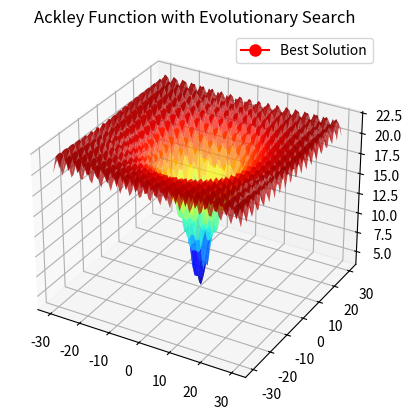

Python code for this plot:
"""
CISC 455: Evolution Strategy with One Mutation Step-Size Self-Adaptation
[redacted]

Description:
This script implements an Evolution Strategy (ES) optimization algorithm 
to minimize the Ackley function using an object-oriented approach.

Two selection schemes are supported:
- "plus": (μ + λ) selection: parents and offspring are combined, and the best μ individuals are kept.
- "comma": (μ, λ) selection: only offspring are considered.

Additional checks are included to avoid pitfalls such as having too few offspring when using the "comma" strategy.
"""

import numpy as np
import matplotlib.pyplot as plt
import matplotlib.animation as animation

# Global flag to control whether Ackley-related functions are active.
ACKLEY = True

if ACKLEY:
    # The Ackley function is a widely-used benchmark in optimization.
    def ackley(x, a=20, b=0.2, c=2 * np.pi):
        """Computes the Ackley function."""
        n = len(x)
        sum_sq = np.sum(x ** 2)
        sum_cos = np.sum(np.cos(c * x))
        term1 = -a * np.exp(-b * np.sqrt(sum_sq / n))
        term2 = -np.exp(sum_cos / n)
        return term1 + term2 + a + np.exp(1)
    
    def plot_ackley(search_space_bounds, trajectory):
        """Plots the Ackley function landscape and the optimization trajectory if in 2D.
        
        This function creates a 3D surface plot of the Ackley function using the provided bounds.
        It then animates the trajectory of the best solution.
        """
        # Ensure that plotting is only done for 2D problems.
        if not trajectory or len(trajectory[0][0]) != 2:
            print("Plotting supports only 2-dimensional problems.")
            return

        # Generate grid data based on bounds for the first two dimensions.
        x = np.linspace(search_space_bounds[0][0], search_space_bounds[0][1], 80)
        y = np.linspace(search_space_bounds[1][0], search_space_bounds[1][1], 80)
        X, Y = np.meshgrid(x, y)
        Z = np.array([[ackley(np.array([xi, yi])) for xi, yi in zip(x_row, y_row)] for x_row, y_row in zip(X, Y)])

        # Create a figure and 3D axis.
        fig = plt.figure()
        ax = fig.add_subplot(111, projection='3d')
        ax.plot_surface(X, Y, Z, cmap='jet', alpha=0.7)

        # If there is recorded trajectory data, animate the best solution path.
        if trajectory:
            trajectory_positions = np.array([t[0] for t in trajectory])  # Extract positions.
            trajectory_fitness = np.array([ackley(pos) for pos in trajectory_positions])

            scatter, = ax.plot([], [], [], color='r', marker='o', markersize=8, label="Best Solution")

            def update(frame):
                # Update the scatter plot with the best solution so far.
                scatter.set_data(trajectory_positions[:frame, 0], trajectory_positions[:frame, 1])
                scatter.set_3d_properties(trajectory_fitness[:frame])
                return scatter,

            anim = animation.FuncAnimation(fig, update, frames=len(trajectory), interval=len(trajectory)/2, blit=False)

        plt.title("Ackley Function with Evolutionary Search")
        plt.legend()
        plt.show()

# ------------------------------------------------------------------------------------------------

class Agent:
    """Represents an agent with an n-dimensional position and associated mutation step size."""
    def __init__(self, search_space_bounds, sigma_init, position=None):
        # If no initial position is provided, randomly initialize within each dimension's bounds.
        if position is None:
            self.position = np.array([np.random.uniform(low, high) for low, high in search_space_bounds])
        else:
            self.position = np.array(position)
        self.sigma = sigma_init  # Mutation step size for self-adaptation.
        self.fitness = self.evaluate_fitness()
    
    def evaluate_fitness(self):
        """Evaluates the agent's fitness using the Ackley function."""
        return ackley(self.position)
    
    def mutate(self, learning_rate, search_space_bounds, sigma_bound):
        """
        Performs mutation by adapting the step size and adding Gaussian noise to each dimension.
        Clipping ensures the mutated position remains within the provided bounds.
        """
        new_sigma = self.sigma * np.exp(learning_rate * np.random.normal())
        new_sigma = np.clip(new_sigma, sigma_bound, None)
        new_position = self.position + new_sigma * np.random.normal(size=self.position.shape)
        # Apply clipping per dimension using corresponding lower and upper bounds.
        new_position = np.array([np.clip(val, low, high) for val, (low, high) in zip(new_position, search_space_bounds)])
        mutated_agent = Agent(search_space_bounds, new_sigma, position=new_position)
        return mutated_agent

# ------------------------------------------------------------------------------------------------

class Population:
    """Manages a group of agents and implements offspring generation and selection strategies."""
    
    def __init__(self, population_size, search_space_bounds, sigma_init):
        # Initialize the agent population.
        self.agents = [Agent(search_space_bounds, sigma_init) for _ in range(population_size)]
        self.search_space_bounds = search_space_bounds
        self.sigma_init = sigma_init

    def generate_offspring(self, num_offspring, learning_rate, sigma_bound):
        """Generates offspring by mutating randomly chosen parent agents."""
        offspring = []
        for _ in range(num_offspring):
            parent = np.random.choice(self.agents)  # Random parent selection.
            child = parent.mutate(learning_rate, self.search_space_bounds, sigma_bound)
            offspring.append(child)
        return offspring

    def select_survivors(self, offspring, population_size, selection_strategy):
        """
        Select the next generation based on the given selection strategy.
        
        "plus" (μ + λ): Combines current agents with offspring, sorts by fitness, then selects the top individuals.
        "comma" (μ, λ): Uses only offspring (requires offspring count >= population size).
        """
        if selection_strategy.lower() in ["plus", "+"]:
            combined = self.agents + offspring
            ordered = sorted(combined, key=lambda agent: agent.fitness)
            self.agents = ordered[:population_size]
        elif selection_strategy.lower() in ["comma", ","]:
            if len(offspring) < population_size:
                raise ValueError("For comma selection, the number of offspring must be at least the population size.")
            ordered_offspring = sorted(offspring, key=lambda agent: agent.fitness)
            self.agents = ordered_offspring[:population_size]
        else:
            raise ValueError(f"Unknown selection strategy: {selection_strategy}. Please use 'plus' or 'comma'.")

    def get_best_agent(self):
        """Returns the agent with the best (lowest) fitness and its fitness value."""
        best_agent = min(self.agents, key=lambda agent: agent.fitness)
        return best_agent, best_agent.fitness

# ------------------------------------------------------------------------------------------------
# EvolutionStrategy encapsulates the overall optimization process.
class EvolutionStrategy:
    """Implements the evolution strategy algorithm and controls the optimization loop."""
    
    def __init__(self,
                 agent_num_genes,          # Number of dimensions for each agent.
                 search_space_bounds,      # Bounds for each dimension.
                 population_size=4,
                 num_offspring=8,         # Number of offspring to generate.
                 sigma_init=1,
                 sigma_bound=0.01,
                 max_evals=250,
                 selection_strategy="plus" # Selection method: "plus" or "comma".
                 ):
        # Ensure that the number of dimensions matches the number of provided bounds.
        assert agent_num_genes == len(search_space_bounds), "Dimension mismatch between agent_num_genes and search_space_bounds."
        
        # For comma selection, ensure there are enough offspring.
        if selection_strategy.lower() in ["comma", ","] and num_offspring < population_size:
            raise ValueError("For comma selection, the number of offspring must be at least the population size.")

        # Set initial parameters.
        self.agent_num_genes = agent_num_genes
        self.population_size = population_size
        self.num_offspring = num_offspring
        self.sigma_init = sigma_init
        self.search_space_bounds = search_space_bounds
        self.sigma_bound = sigma_bound
        self.max_evals = max_evals
        self.selection_strategy = selection_strategy
        # Initialize the population of agents.
        self.population = Population(population_size, search_space_bounds, sigma_init)
        self.learning_rate = 1 / np.sqrt(agent_num_genes)  # Adaptation rate for mutation step-size.
        if ACKLEY:
            self.trajectory = []  # Stores the trajectory of the best solutions.

    def run(self):
        """Runs the evolutionary process until the evaluation limit is reached."""
        eval_count = 0
        while eval_count < self.max_evals:
            offspring = self.population.generate_offspring(self.num_offspring, self.learning_rate, self.sigma_bound)
            eval_count += self.num_offspring  # Update evaluation count.
            
            # Select survivors based on chosen selection strategy.
            self.population.select_survivors(offspring, self.population_size, self.selection_strategy)
            best_agent, best_agent_fitness = self.population.get_best_agent()
            if ACKLEY:
                self.trajectory.append((best_agent.position, best_agent_fitness))

            # Log the current generation's progress.
            print(f"Eval count: {eval_count}, Best fitness: {best_agent.fitness}, Best solution: {best_agent.position}")

        return best_agent.position, best_agent.fitness, self.trajectory

# ------------------------------------------------------------------------------------------------

def main():
    """Entry point for the optimization process."""
    # Define problem dimension and corresponding search space bounds.
    agent_num_genes = 2
    search_space_bounds = [(-30, 30) for _ in range(agent_num_genes)]
    
    # Instantiate the EvolutionStrategy with the desired parameters.
    es = EvolutionStrategy(
        search_space_bounds=search_space_bounds,
        agent_num_genes=agent_num_genes,
        population_size=10,
        num_offspring=20,               # Ensure num_offspring >= population_size for comma selection.
        selection_strategy="plus"       # Change to "comma" for comma selection strategy.
    )
    
    # Run the optimization process.
    best_solution, best_fitness, trajectory = es.run()

    # Output best solution found.
    print(f"Best solution: {best_solution}")
    print(f"Best fitness: {best_fitness}")

    # Plot results if Ackley is active and the problem is 2D.
    if ACKLEY:
        plot_ackley(search_space_bounds=search_space_bounds, trajectory=trajectory)


if __name__ == '__main__':
    main()
